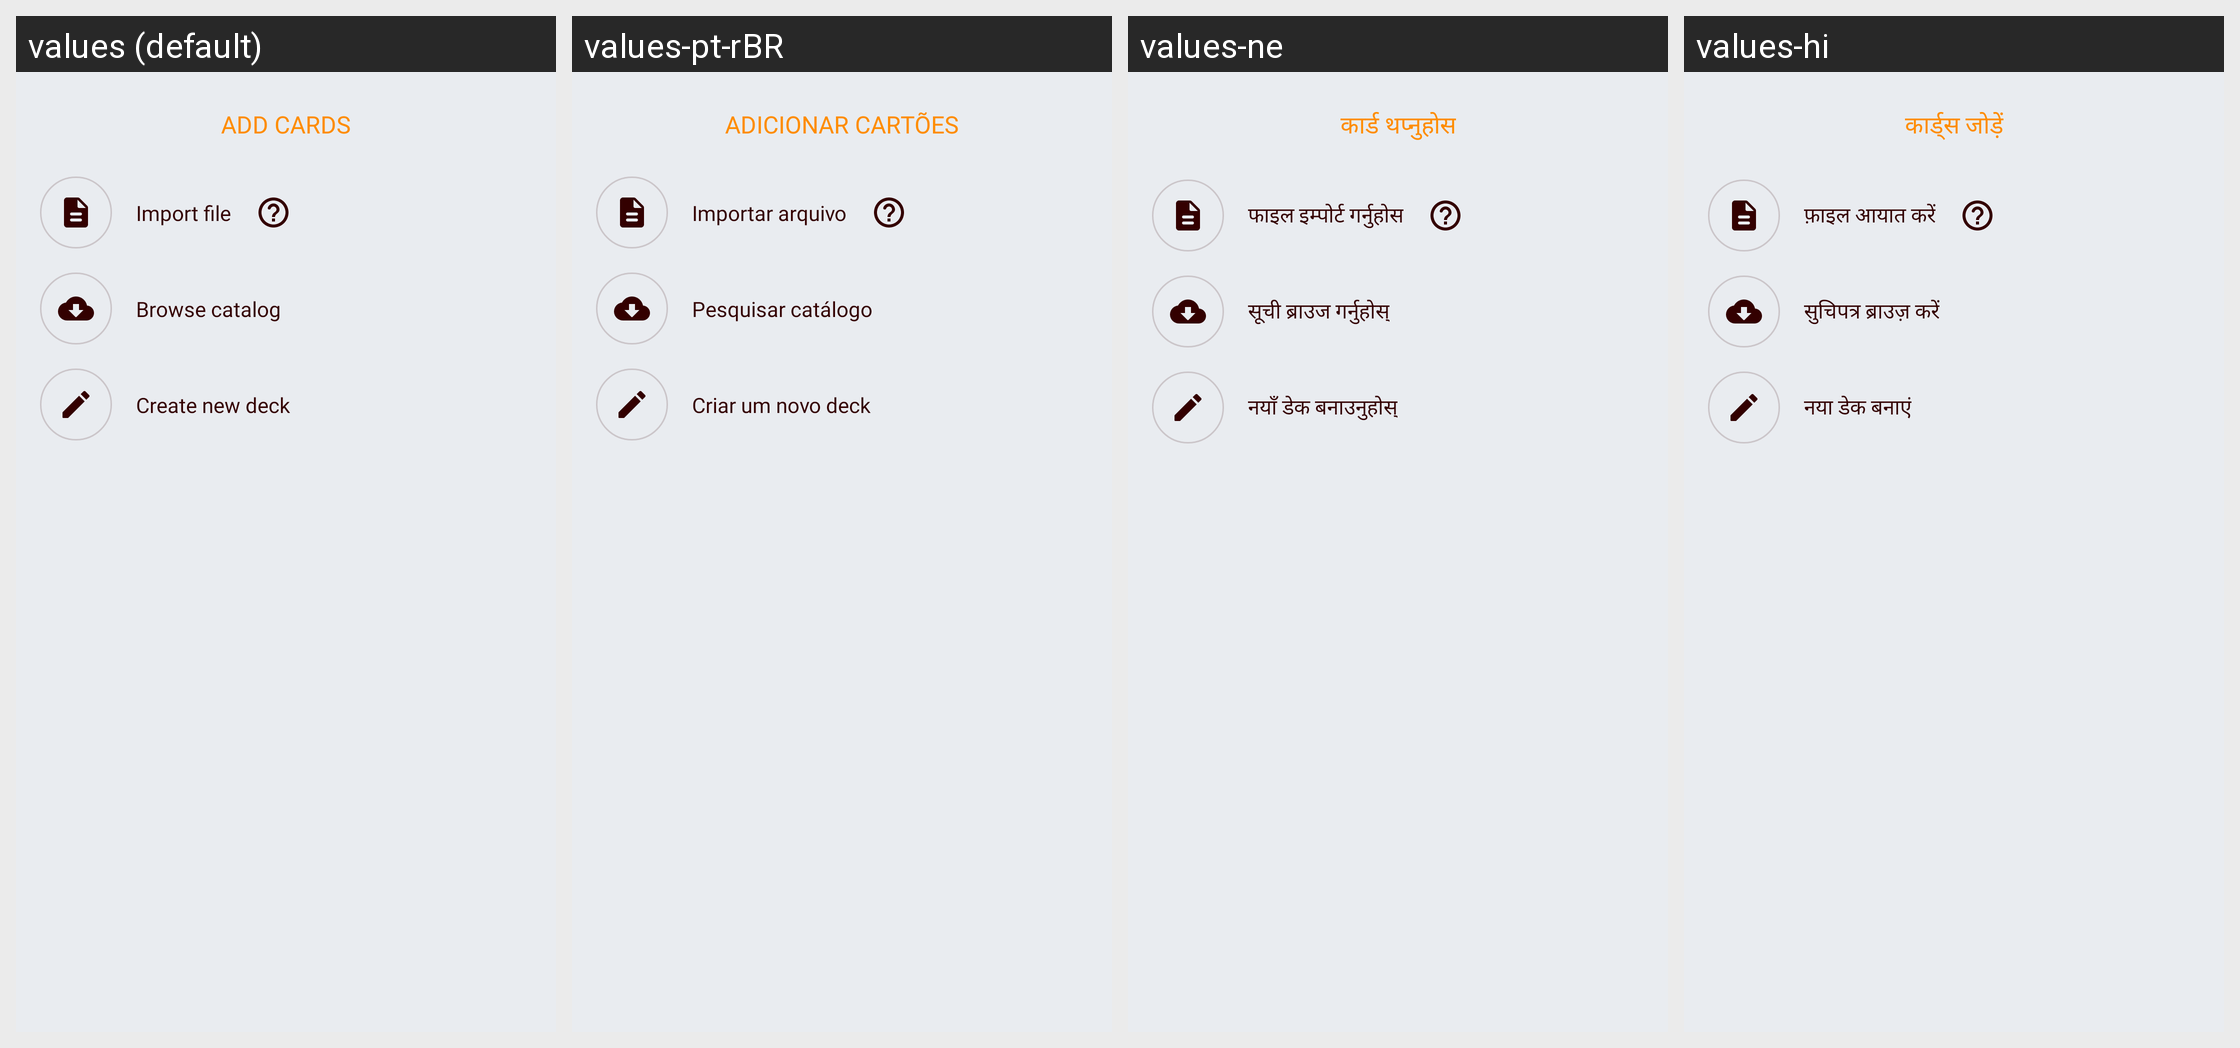

The same Android screen rendered under several of its app's locales, left to right. List the strings drawn on it with the default value and each locale's translation.
Android screen res/layout/popup_add_cards.xml rendered under 4 locales, left to right: values (default), values-pt-rBR, values-ne, values-hi. Device: Nexus 5 (rendered at 1080×1920; each locale shown at half size, 540×960, under a caption strip naming it); theme AppTheme.
Other locales in the repository, not shown: values-cs, values-de, values-el, values-es, values-eu, values-fr, values-in, values-it, values-nl, values-pl, values-pt-rPT, values-ru, values-tr, values-uk, values-vi, values-zh-rCN.
Strings drawn on this screen, with the default value and each locale's value (text and hints the layout hard-codes, and strings that could not be matched under every locale, appear in the picture but are not listed):

title_add_cards_popup
  values: Add cards
  values-pt-rBR: Adicionar cartões
  values-ne: कार्ड थप्नुहोस
  values-hi: कार्ड्स जोड़ें

text_import_file_button
  values: Import file
  values-pt-rBR: Importar arquivo
  values-ne: फाइल इम्पोर्ट गर्नुहोस
  values-hi: फ़ाइल आयात करें

text_browse_catalog_button
  values: Browse catalog
  values-pt-rBR: Pesquisar catálogo
  values-ne: सूची ब्राउज गर्नुहोस्
  values-hi: सुचिपत्र ब्राउज़ करें

text_create_new_deck_button
  values: Create new deck
  values-pt-rBR: Criar um novo deck
  values-ne: नयाँ डेक बनाउनुहोस्
  values-hi: नया डेक बनाएं
